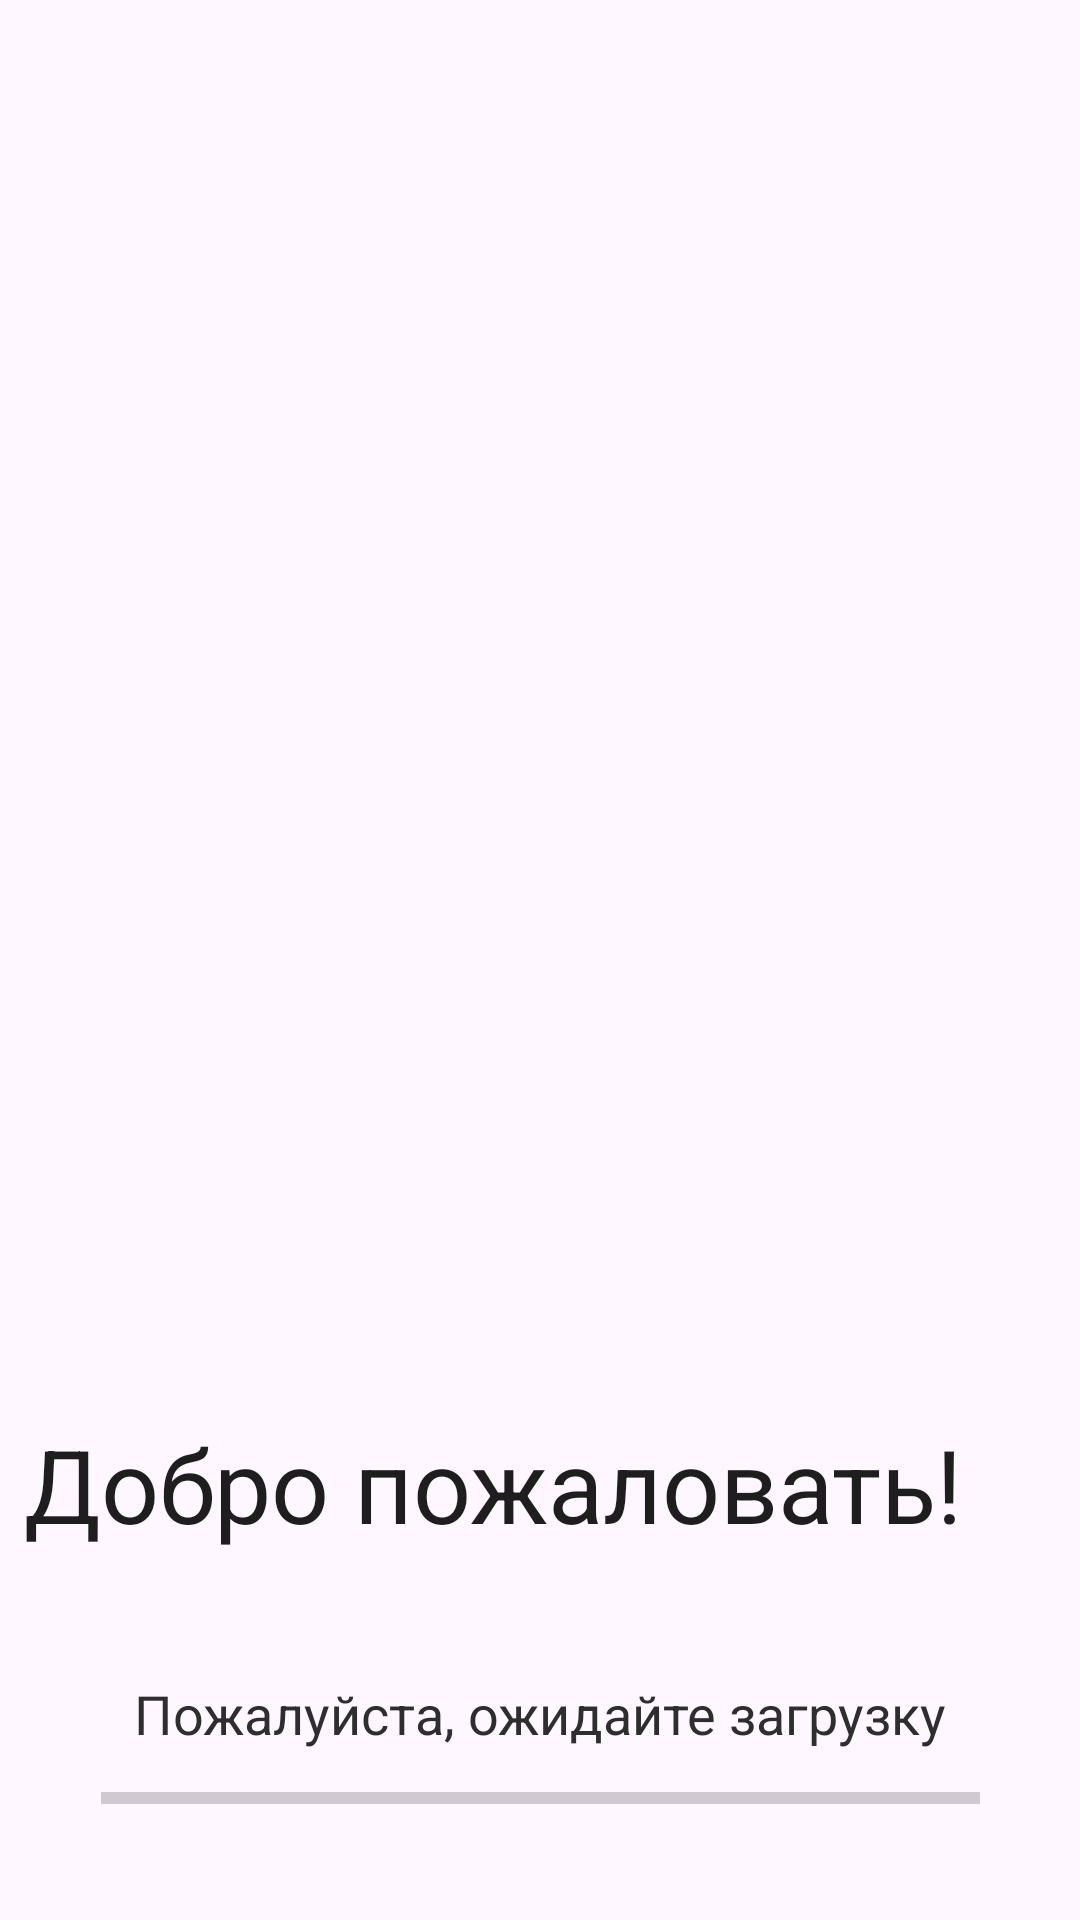

The Android layout XML behind this screen, and the referenced resources:
<!-- AndroidManifest.xml: application theme Theme.TrainingAccounting -->
<!-- res/layout/activity_splashactivityone.xml -->
<?xml version="1.0" encoding="utf-8"?>
<androidx.constraintlayout.widget.ConstraintLayout xmlns:android="http://schemas.android.com/apk/res/android"
    xmlns:app="http://schemas.android.com/apk/res-auto"
    xmlns:tools="http://schemas.android.com/tools"
    android:layout_width="match_parent"
    android:layout_height="match_parent"
    tools:context=".SplashActivityOne">

    <ImageView
        android:id="@+id/imageView2"
        android:layout_width="434dp"
        android:layout_height="917dp"
        app:layout_constraintBottom_toBottomOf="parent"
        app:layout_constraintEnd_toEndOf="parent"
        app:layout_constraintStart_toStartOf="parent"
        app:layout_constraintTop_toTopOf="parent"
        app:srcCompat="@drawable/_204445922967282376" />

    <ProgressBar
        android:id="@+id/progressBar"
        style="?android:attr/progressBarStyleHorizontal"
        android:layout_width="293dp"
        android:layout_height="46dp"
        android:progressTint="#000000"
        app:layout_constraintBottom_toBottomOf="parent"
        app:layout_constraintEnd_toEndOf="parent"
        app:layout_constraintStart_toStartOf="parent"
        app:layout_constraintTop_toTopOf="parent"
        app:layout_constraintVertical_bias="0.97" />

    <TextView
        android:id="@+id/textView10"
        android:layout_width="wrap_content"
        android:layout_height="wrap_content"
        android:text="Добро пожаловать!"
        android:textColor="#1E1E1E"
        android:textSize="34sp"
        app:layout_constraintBottom_toBottomOf="parent"
        app:layout_constraintEnd_toEndOf="parent"
        app:layout_constraintHorizontal_bias="0.534"
        app:layout_constraintStart_toStartOf="@+id/imageView2"
        app:layout_constraintTop_toTopOf="parent"
        app:layout_constraintVertical_bias="0.794" />

    <TextView
        android:id="@+id/textView11"
        android:layout_width="wrap_content"
        android:layout_height="wrap_content"
        android:text="Пожалуйста, ожидайте загрузку"
        android:textColor="#2E2E2E"
        android:textSize="18sp"
        app:layout_constraintBottom_toBottomOf="parent"
        app:layout_constraintEnd_toEndOf="parent"
        app:layout_constraintStart_toStartOf="parent"
        app:layout_constraintTop_toTopOf="parent"
        app:layout_constraintVertical_bias="0.908" />
</androidx.constraintlayout.widget.ConstraintLayout>
<!-- resources referenced by this layout -->
<resources>
  <style name="Theme.TrainingAccounting" parent="Base.Theme.TrainingAccounting" />
  <style name="Base.Theme.TrainingAccounting" parent="Theme.Material3.DayNight.NoActionBar">
          
          
      </style>
</resources>
